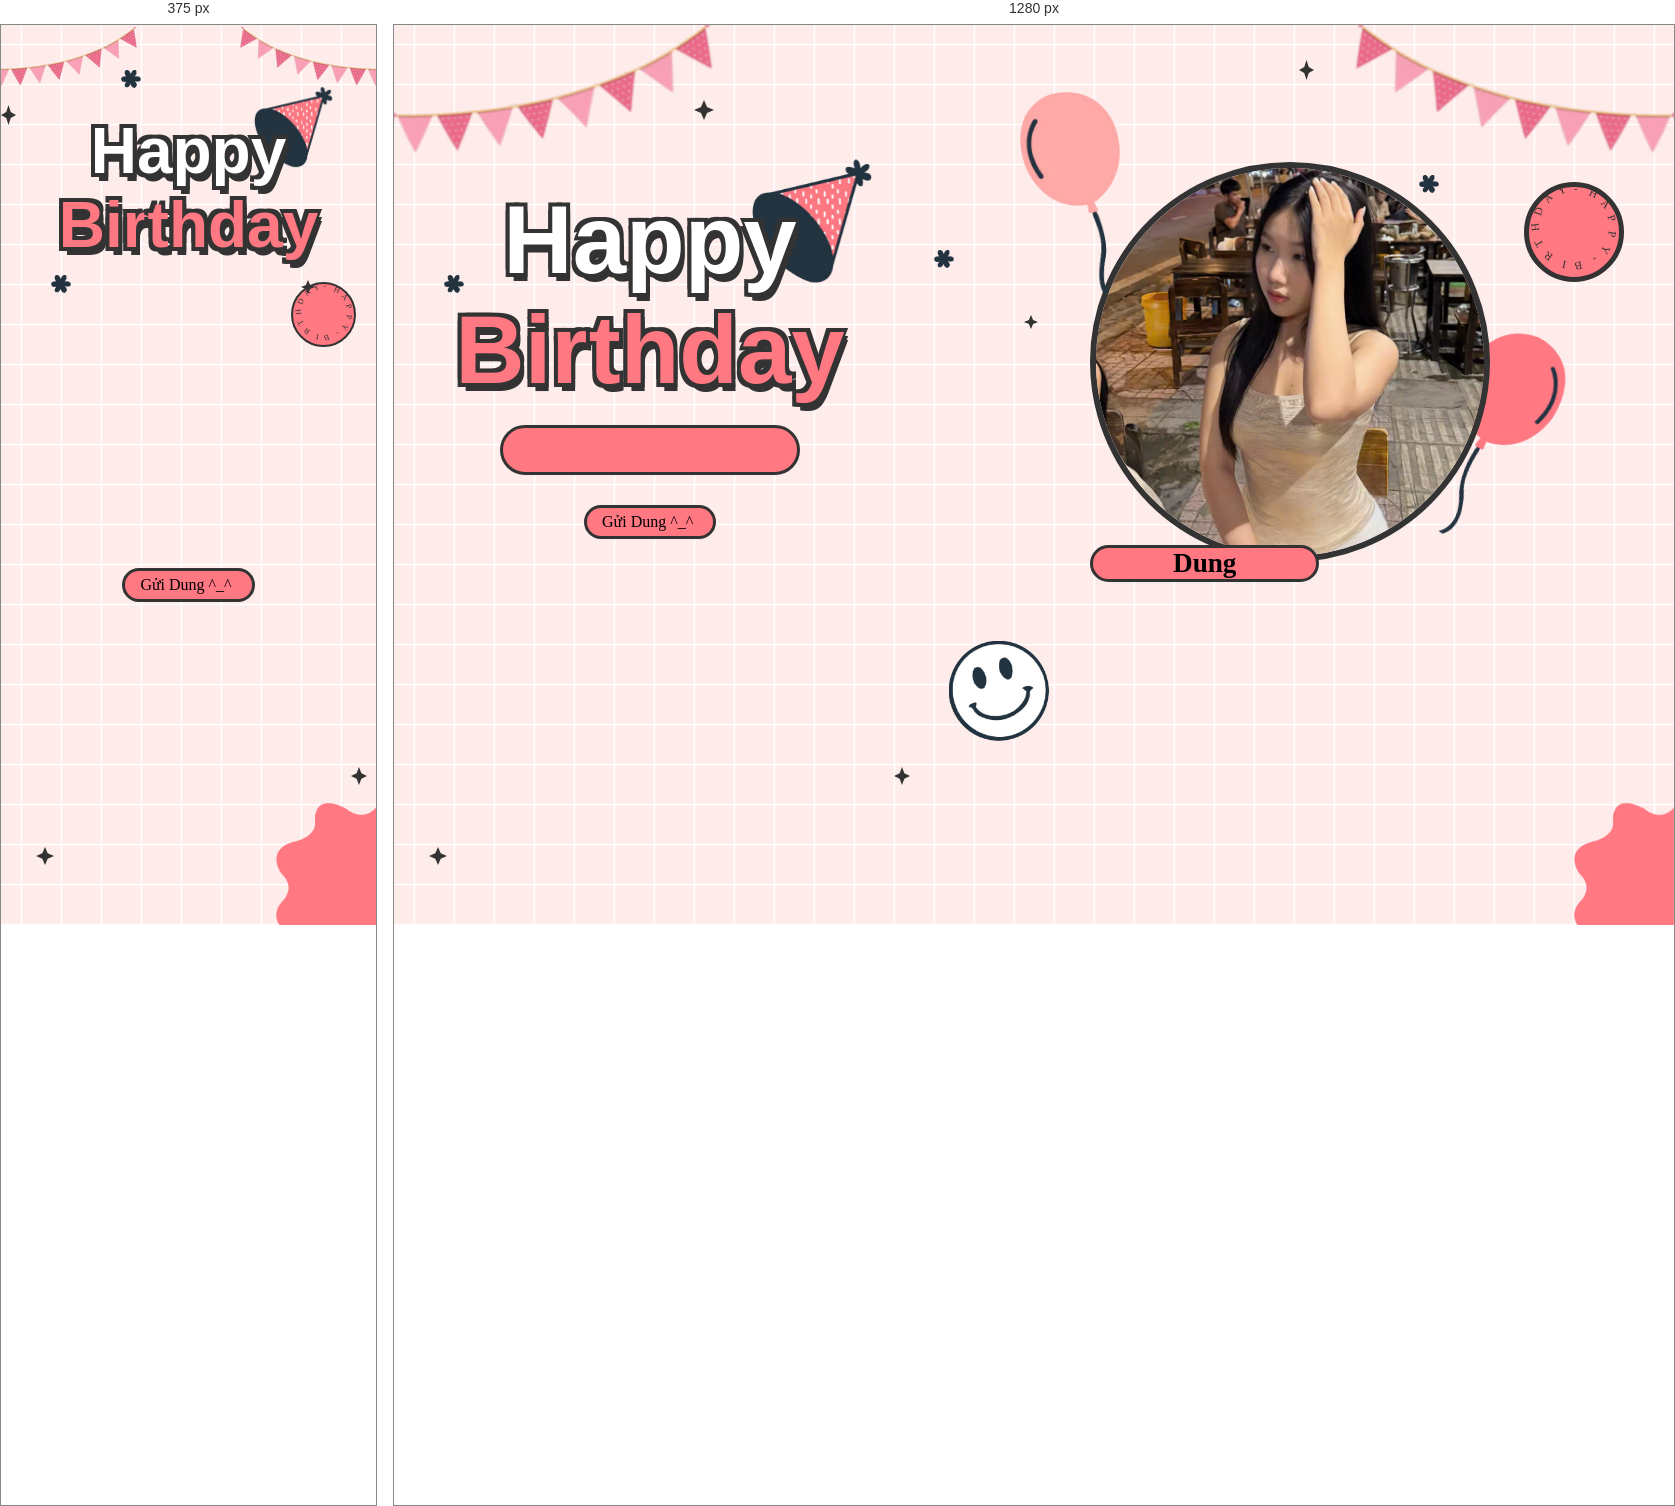
Rendered at 375 px and 1280 px, left to right.

<!-- file: index.html -->
<!DOCTYPE html>
<html lang="en">
<head>
    <meta charset="UTF-8">
    <meta name="viewport" content="width=device-width, initial-scale=1.0">
    <title>Happy birthday Dung </title>
    <link rel="stylesheet" href="style.css">
    <link rel="stylesheet" href="https://cdnjs.cloudflare.com/ajax/libs/font-awesome/6.5.1/css/all.min.css" integrity="sha512-DTOQO9RWCH3ppGqcWaEA1BIZOC6xxalwEsw9c2QQeAIftl+Vegovlnee1c9QX4TctnWMn13TZye+giMm8e2LwA==" crossorigin="anonymous" referrerpolicy="no-referrer" />
    <script src="https://code.jquery.com/jquery-3.7.1.min.js" integrity="sha256-/JqT3SQfawRcv/BIHPThkBvs0OEvtFFmqPF/lYI/Cxo=" crossorigin="anonymous"></script>
</head>
<body>
    <div id="wrapper">
        <div class="flag__birthday">
            <img src="./images/1.png" alt="" width="350" class="flag__left">
            <img src="./images/1.png" alt="" width="350" class="flag__right">
        </div>
        <div class="content">
            <div class="left">
                <div class="title">
                    <h1 class="happy">
                        <span style="--t: 4s;">H</span>
                        <span style="--t: 4.2s;">a</span>
                        <span style="--t: 4.4s;">p</span>
                        <span style="--t: 4.6s;">p</span>
                        <span style="--t: 4.8s;">
                            y
                            <div class="hat">
                                <img src="./images/hat.png" alt="" width="130">
                            </div>
                        </span>
                    </h1>
                    <h1 class="birthday">
                        <span style="--t: 5s;">B</span>
                        <span style="--t: 5.2s;">i</span>
                        <span style="--t: 5.4s;">r</span>
                        <span style="--t: 5.6s;">t</span>
                        <span style="--t: 5.8s;">h</span>
                        <span style="--t: 6s;">d</span>
                        <span style="--t: 6.2s;">a</span>
                        <span style="--t: 6.4s;">y</span>
                    </h1>
                    
                </div>
                <div class="date__of__birth">
                    <span></span>
                </div>
                <div class="btn">
                    <button id="btn__letter">
                        Gửi Dung ^_^
                        <i class="fa-regular fa-envelope"></i>
                    </button>
                </div>
            </div>
            <div class="right">
                <div class="box__account">
                    <div class="image">
                        <img src="./images/dung.jpg" alt="">
                    </div>
                    <div class="name">
                        <i class="fa-solid fa-heart"></i>
                        <span>Dung</span>
                        <i class="fa-solid fa-heart"></i>
                    </div>
                    <div class="balloon_one">
                        <img width="100px" src="./images/balloon1.png" alt="">
                    </div>
                    <div class="balloon_two">
                        <img width="100px" src="./images/balloon2.png" alt="">
                    </div>
                </div>
                <div class="cricle">
                    <div class="text__cricle">
                        <span style="--i: 1;">h</span>
                        <span style="--i: 2;">a</span>
                        <span style="--i: 3;">p</span>
                        <span style="--i: 4;">p</span>
                        <span style="--i: 5;">y</span>
                        <span style="--i: 6;">-</span>
                        <span style="--i: 7;">b</span>
                        <span style="--i: 8;">i</span>
                        <span style="--i: 9;">r</span>
                        <span style="--i: 10;">t</span>
                        <span style="--i: 11;">h</span>
                        <span style="--i: 12;">d</span>
                        <span style="--i: 13;">a</span>
                        <span style="--i: 14;">y</span>
                        <span style="--i: 15;">-</span>
                    </div>
                    <i class="fa-solid fa-heart"></i>
                </div>
                <span class="day">
                    
                </span>
                <span class="month"></span>
            </div>
        </div>
        <div class="decorate_star star1" style="--t: 15s;"></div>
        <div class="decorate_star star2" style="--t: 15.2s;"></div>
        <div class="decorate_star star3" style="--t: 15.4s;"></div>
        <div class="decorate_star star4" style="--t: 15.6s;"></div>
        <div class="decorate_star star5" style="--t: 15.8s;"></div>
        <div class="decorate_flower--one" style="--t: 15s;">
            <img width="20" src="./images/decorate_flower.png" alt="">
        </div>
        <div class="decorate_flower--two" style="--t: 15.3s;">
            <img width="20" src="./images/decorate_flower.png" alt="">
        </div>
        <div class="decorate_flower--three" style="--t: 15.6s;">
            <img width="20" src="./images/decorate_flower.png" alt="">
        </div>
        <div class="decorate_bottom">
            <img src="./images/decorate.png" alt="" width="100">
        </div>
        <div class="smiley__icon">
            <img src="./images/smiley_icon.png" alt="" width="100">
        </div>

        

        <div class="box__letter">
            <div class="letter__border">
                <div class="letter">
                    <div class="title__letter">
                    </div>
                    <div class="content__letter">
                        <div class="right">
                            <div class="love__img">
                            </div>
                            <div class="text__letter">
                                 <p></p>
                            </div>
                            <img id="mewmew" width="80" src="./images/mewmew.gif" alt="">
                        </div>
                        <div class="left">
                            <img id="heart__letter" src="./images/dung1.jpg" alt="">
                            <img class="heart heart_1" style="--t: 0.2s" width="20" src="./images/heart.png" alt="">
                            <img class="heart heart_2" style="--t: 0.4s" width="20" src="./images/heart.png" alt="">
                            <img class="heart heart_3" style="--t: 0.6s" width="20" src="./images/heart.png" alt="">
                            <img class="heart heart_4" style="--t: 0.8s" width="20" src="./images/heart.png" alt="">
                        </div>
                        
                    </div>
                </div>
                <div class="close">
                    <i class="fa-solid fa-xmark"></i>
                </div>
            </div>
        </div>
    </div>
</body>
<script>
    let datetxt = "21/11/2026";
    let datatxtletter = "Chúc Dung có một ngày sinh nhật thật trọn vẹn và ý nghĩa — ngập tràn tiếng cười, niềm vui và yêu thương từ những người thân yêu nhất.Bước sang tuổi mới, mong rằng Dung sẽ luôn xinh đẹp, mạnh mẽ và rạng rỡ như chính tuổi của mình — chín chắn, tự tin và đầy cuốn hút!.Chúc Dung sức khỏe dồi dào, công việc thăng hoa, tình cảm viên mãn và mọi ước mơ đều thành hiện thực và gặp nhiều may mắn và hạnh phúc rực rỡ trên mọi chặng đường 💕";
    let titleLetter = "";
    let charArrDate = datetxt.split('');
    let charArrDateLetter = datatxtletter.split('');
    let charArrTitle = titleLetter.split('');
    let currentIndex = 0;
    let currentIndexLetter = 0;
    let currentIndexTitle = 0;
    let date__of__birth = document.querySelector(".date__of__birth span");
    let text__letter = document.querySelector(".text__letter p");
    setTimeout(function(){
        timeDatetxt = setInterval(function(){
            if(currentIndex < charArrDate.length){
                date__of__birth.textContent += charArrDate[currentIndex];
                currentIndex++;
            }
            else{
                let i = document.createElement("i");
                i.className = "fa-solid fa-star"
                document.querySelector(".date__of__birth").prepend(i)
                document.querySelector(".date__of__birth").appendChild(i.cloneNode(true))
                clearInterval(timeDatetxt)
            }
        },100)
    },12000)

    var intervalContent;
    var intervalTitle;
    $("#btn__letter").on("click", function(){
        $(".box__letter").slideDown()
        setTimeout(function(){
            $(".letter__border").slideDown();
        },1000)
        setTimeout(function(){
            intervalTitle = setInterval(function(){
                if(currentIndexTitle < charArrTitle.length){
                    document.querySelector(".title__letter").textContent += charArrTitle[currentIndexTitle];
                    let i = document.createElement("i");
                    i.className = "fa-solid fa-heart"
                    document.querySelector(".title__letter").appendChild(i)
                    currentIndexTitle++;
                }
                else{
                    clearInterval(intervalTitle)
                }
            },100)
        },2000)
        setTimeout(function(){
            document.querySelector("#heart__letter").classList.add("animationOp");
            document.querySelector(".love__img").classList.add("animationOp");
            document.querySelector("#mewmew").classList.add("animationOp");
        },2800)
        setTimeout(function(){
            document.querySelectorAll(".heart").forEach((item)=>{
                item.classList.add("animation")
            })
        },3500)
        setTimeout(function(){
            intervalContent = setInterval(function(){
                if(currentIndexLetter < charArrDateLetter.length){
                    text__letter.textContent += charArrDateLetter[currentIndexLetter];
                    currentIndexLetter++;
                }
                else{
                    clearInterval(intervalContent)
                }
            },50)
        },6000)
    })
    $(".close").on("click", function(){
        clearInterval(intervalContent)
        document.querySelector(".title__letter").textContent = "";
        text__letter.textContent = "";
        currentIndexLetter = 0
        currentIndexTitle = 0
        document.querySelector("#heart__letter").classList.remove("animationOp");
        document.querySelector(".love__img").classList.remove("animationOp");
        document.querySelector("#mewmew").classList.remove("animationOp");
        document.querySelectorAll(".heart").forEach((item)=>{
                item.classList.remove("animation")
            })
        $(".box__letter").slideUp();
        $(".letter__border").slideUp();
    })


    //mobile

    function mobile(){
        const app = {
            timeout: function(txt, dom){
                let currentIndex = 0;
                let charArr = txt.split('')
                intervalMobile = setInterval(function(){
                    if(currentIndex < charArr.length){
                        dom.textContent += charArr[currentIndex];
                        currentIndex++;
                    }
                    else{
                        clearInterval(intervalMobile)
                    }
                },200)
            }
        }
        return app
    }
    const fcMobile = mobile()
    if(window.innerWidth < 768){
        setTimeout(()=>{
            fcMobile.timeout("21", document.querySelector(".day"))
        },5000)
        setTimeout(()=>{
            fcMobile.timeout("11", document.querySelector(".month"))
        },6000)
    }
    
</script>
</html>

/* @media block from style.css */
@media screen and (max-width:768px) {
    .flag__birthday{
        animation-delay: 0.2s;
    }
    .flag__birthday .flag__left,
    .flag__birthday .flag__right{
        width: 160px;
    }
    .flag__left{
        transform: rotate(-10deg) translate(-20px,20px)!important;
    }
    .flag__right{
        transform: rotate(10deg) translate(20px, 20px) scaleX(-1)!important;
    }
    #wrapper .content{
        flex-direction: column;
    }
    #wrapper .content .left{
        position: unset;
    }
    #wrapper .content .left,#wrapper .content .right{
        width: 100%!important;
    }
    #wrapper .content .left .title{
        font-size: 2rem;
    }
    .happy span:nth-child(1){
        animation-delay: 1s;
    }
    .happy span:nth-child(2){
        animation-delay: 1.2s;
    }
    .happy span:nth-child(3){
        animation-delay: 1.4s;
    }
    .happy span:nth-child(4){
        animation-delay: 1.6s;
    }
    .happy span:nth-child(5){
        animation-delay: 1.8s;
    }
    .birthday span:nth-child(1){
        animation-delay: 2s;
    }
    .birthday span:nth-child(2){
        animation-delay: 2.2s;
    }
    .birthday span:nth-child(3){
        animation-delay: 2.4s;
    }
    .birthday span:nth-child(4){
        animation-delay: 2.6s;
    }
    .birthday span:nth-child(5){
        animation-delay: 2.8s;
    }
    .birthday span:nth-child(6){
        animation-delay: 3s;
    }
    .birthday span:nth-child(7){
        animation-delay: 3.2s;
    }
    .birthday span:nth-child(8){
        animation-delay: 3.4s;
    }
    .title .hat{
        animation-delay: 3.5s;
        right: -50px;
    }
    .title .hat img{
        width: 85px;
    }
    .date__of__birth, .balloon_one, .balloon_two{
        display: none;
    }
    .btn{
        position: absolute;
        bottom: -100px;
    }
    #wrapper .content .right{
        margin-top: 40px;
    }
    .right .box__account{
        display: flex;
        justify-content: center;
        width: 100%;
        transform: translateY(0);
        animation: none!important;
    }
    .right .box__account .image{
        width: 200px;
        height: 200px;
        transform: scale(0);
        animation: scaleHeartLetter 2s 4s forwards!important;
    }
    .right .box__account .name{
        padding: 0 20px;
        transform: scale(0);
        animation: scaleHeartLetter 2s 5s forwards!important;
    }
    .right .box__account .name span{
        font-size: 1rem;
        margin: 0 20px;
    }
    .cricle{
        top: -20px;
        right: 20px;
        animation-delay: 6s;
    }
    .text__cricle{
        width: 65px;
        height: 65px;
        border-width: 2px;
    }
    .text__cricle span{
        transform-origin: 0 30px;
        font-size: 0.5rem;
    }
    .content .right .day, .content .right .month{
        display: block;
        /* transform: scale(0); */
        outline: none;
    }
    .decorate_star.star1 {
        top: 125px;
        left: 375px;
        animation-delay: 5.2s;
    }
    .decorate_star.star2 {
        top: 80px;
        right: 360px;
        animation-delay: 5.2s;
    }
    .decorate_star.star3 {
        top: 255px;
        left: 300px;
        animation-delay: 5.2s;
    }
    .decorate_star.star4{
        animation-delay: 5.2s;
    }
    .decorate_star.star5 {
        bottom: 140px;
        left: 350px;
        animation-delay: 5.2s;
    }
    .decorate_flower--one{
        animation-delay: 5.2s;
    }
    .decorate_flower--two{
        display: none;
    }
    .decorate_flower--three{
        top: 45px;
        animation-delay: 5.2s;
    }
    .left .btn{
        animation-delay: 6s;
    }
    .smiley__icon{
        display: none;
    }
    .box__letter .letter__border{
        width: 95%;
        height: auto;
        max-height: 90vh;
    }
    .letter__border .letter{
        height: auto;
        max-height: calc(90vh - 34px);
        overflow-y: auto;
    }
    .letter__border .letter .title__letter{
        font-size: 2rem;
    }
    .letter__border .letter .content__letter{
        flex-direction: row;
        height: auto;
        padding-bottom: 20px;
    }
    .letter__border .letter .content__letter .right{
        width: 50%;
        height: auto;
        overflow-y: auto;
    }
    .letter__border .letter .content__letter .left{
        width: 50%;
        height: auto;
        padding: 0;
        /* border-left: 3px solid var(--color-border); */
        border-left: none;
        justify-content: center;
        align-items: flex-start;
    }
    .content__letter .left #heart__letter{
        width: auto;
        height: 400px;
        max-width: 100%;
        margin: 0 auto;
        aspect-ratio: 3 / 4;
        object-position: center top;
    }
    .content__letter .left .heart_2{
        top: 50px;
    }
    .content__letter .left .heart_3 {
        bottom: 60px;
        left: 75px;
    }
    .content__letter .left .heart_4 {
        top: 140px;
        right: 15px;
    }
    .content__letter .right .love__img.animationOp img{
        width: 110px;
    }
    .text__letter{
        font-size: 0.9rem!important;
        margin-top: 0px!important;
        
    }
}